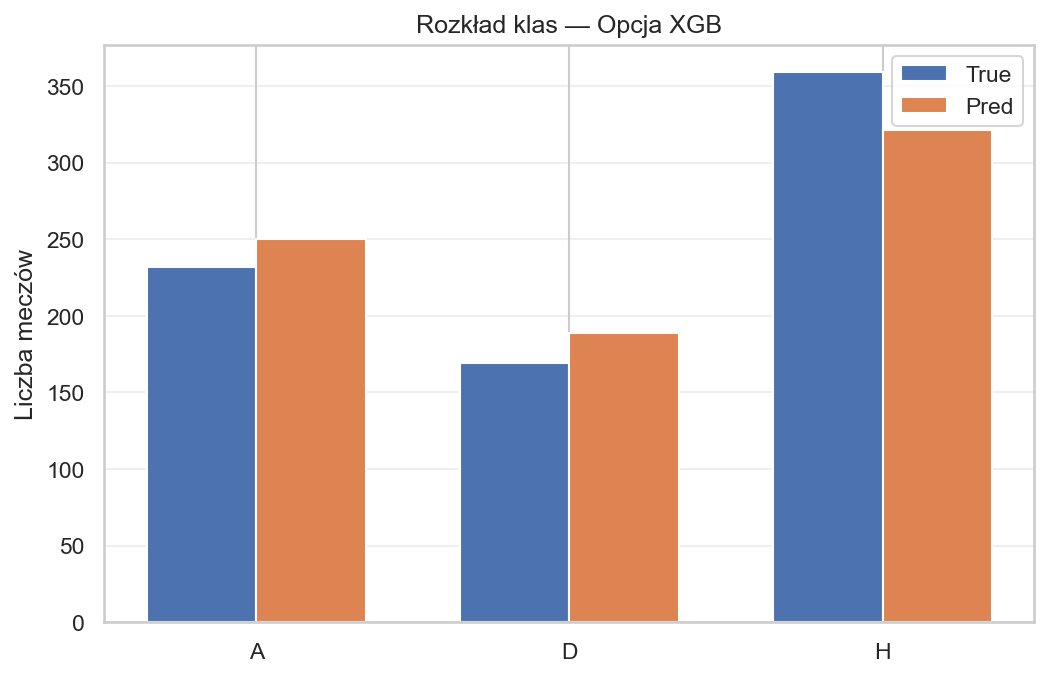

Values plotted in this chart, from the file beside it:
Class, True_Count, Pred_Count
A, 232, 250
D, 169, 189
H, 359, 321
